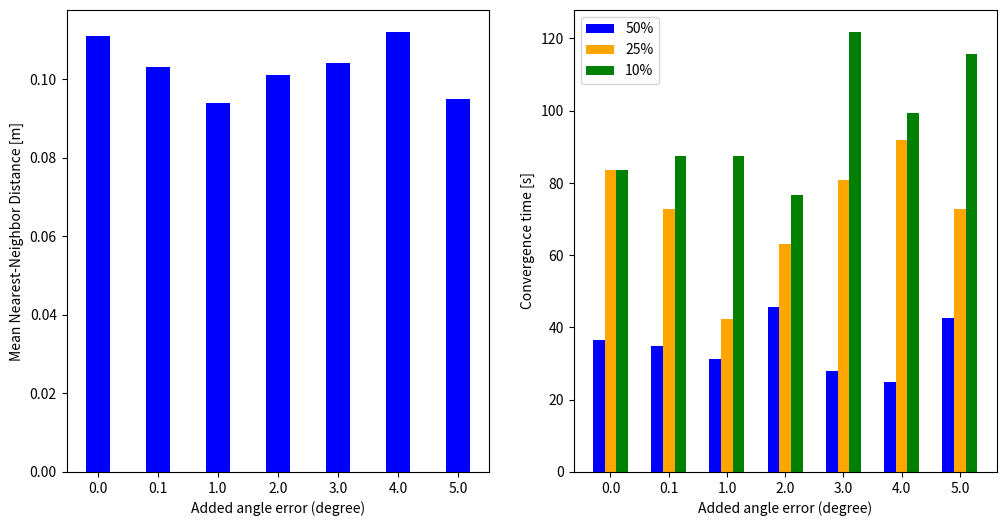

Generate this figure with matplotlib:
import numpy as np
import matplotlib.pyplot as plt


error = [0.0, 0.1, 1.0, 2.0, 3.0, 4.0, 5.0]
mnn = [0.111 , 0.103, 0.094, 0.101, 0.104, 0.112, 0.095]
convergence_50 = [36.4, 34.9, 31.4, 45.7,27.9, 24.8, 42.6]
convergence_25 = [83.7, 72.8, 42.4, 63.1, 80.7, 92.0, 72.9]
convergence_10 = [83.7, 87.5, 87.6, 76.8, 121.8, 99.3, 115.8]

fig, axes = plt.subplots(ncols=2, nrows=1, figsize=(12,6))
x_axis = np.arange(len(error))
 
ax = axes[0]
ax.bar(x_axis, mnn, color ='blue', width = 0.4)
ax.set_xlabel("Added angle error (degree)")
ax.set_ylabel("Mean Nearest-Neighbor Distance [m]")
ax.set_xticks(x_axis, error)

ax = axes[1]
ax.bar(x_axis - 0.2, convergence_50, color ='blue', width = 0.2, label='50%')
ax.bar(x_axis, convergence_25, color ='orange', width = 0.2, label='25%')
ax.bar(x_axis + 0.2, convergence_10, color ='green', width = 0.2, label='10%')
ax.set_xlabel("Added angle error (degree)")
ax.set_ylabel("Convergence time [s]")
ax.legend()
ax.set_xticks(x_axis, error)
 
plt.show()